pico-8 play session: no input (idle), after a click and taps of 🅾, ❎, 🅾+❎, 🅾 in the second before t = 0

[t = 1 s] idle ~1s (no d-pad/buttons)
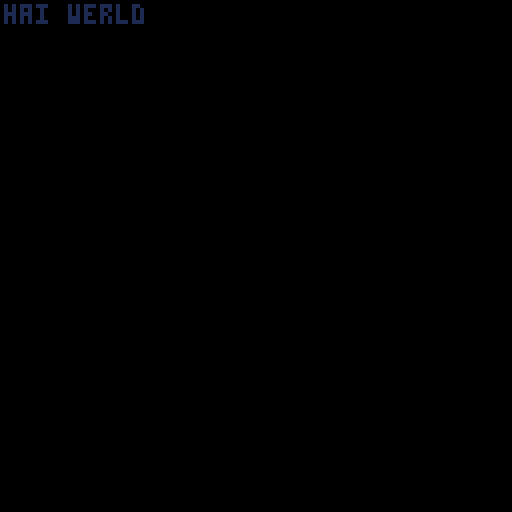

pico-8 cartridge
version 16
__lua__
-- test

music(0)

function _draw()
	cls()
	
	print("hai werld", 1, 1, 1)
end
